Run: headless pygame with SDL's dummy video driver; simulated clock (each Clock.tick advances the game by its frame time, no real sleeping); random seed 0; keys injected as events and as key.get_pressed() state; no mouse input.
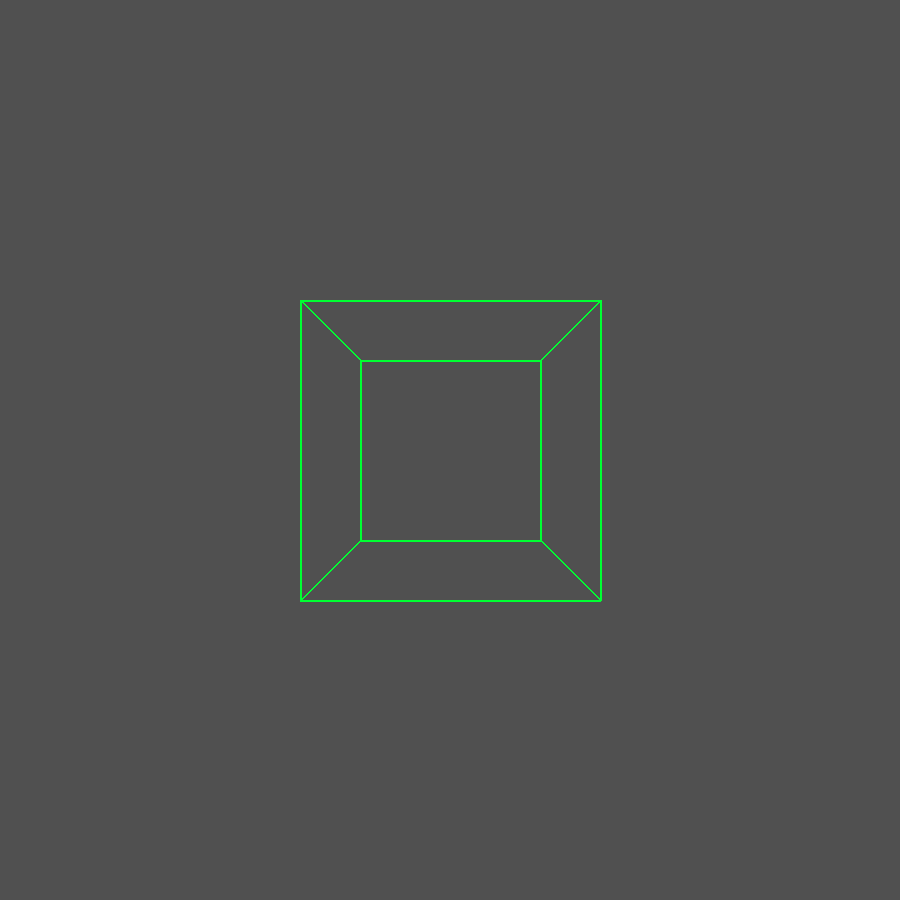
Frame 1 of 4 · flips 1–60 · no input
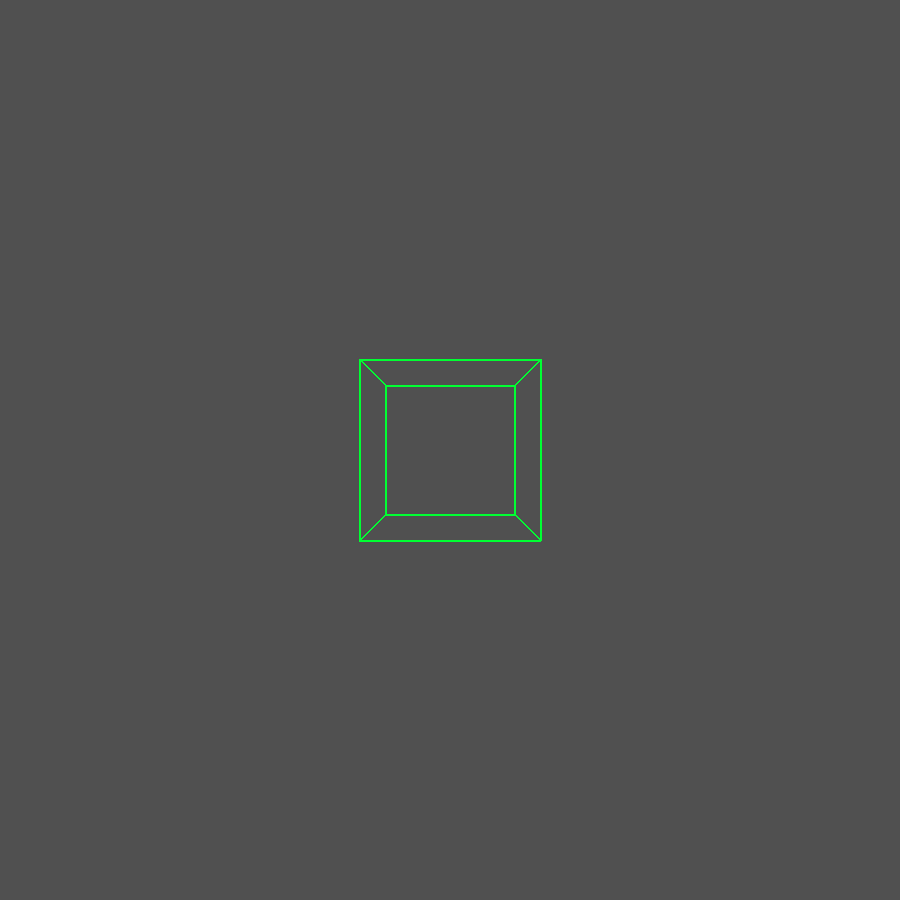
Frame 2 of 4 · flips 61–180 · tapped SPACE, RETURN · held RIGHT (→), D
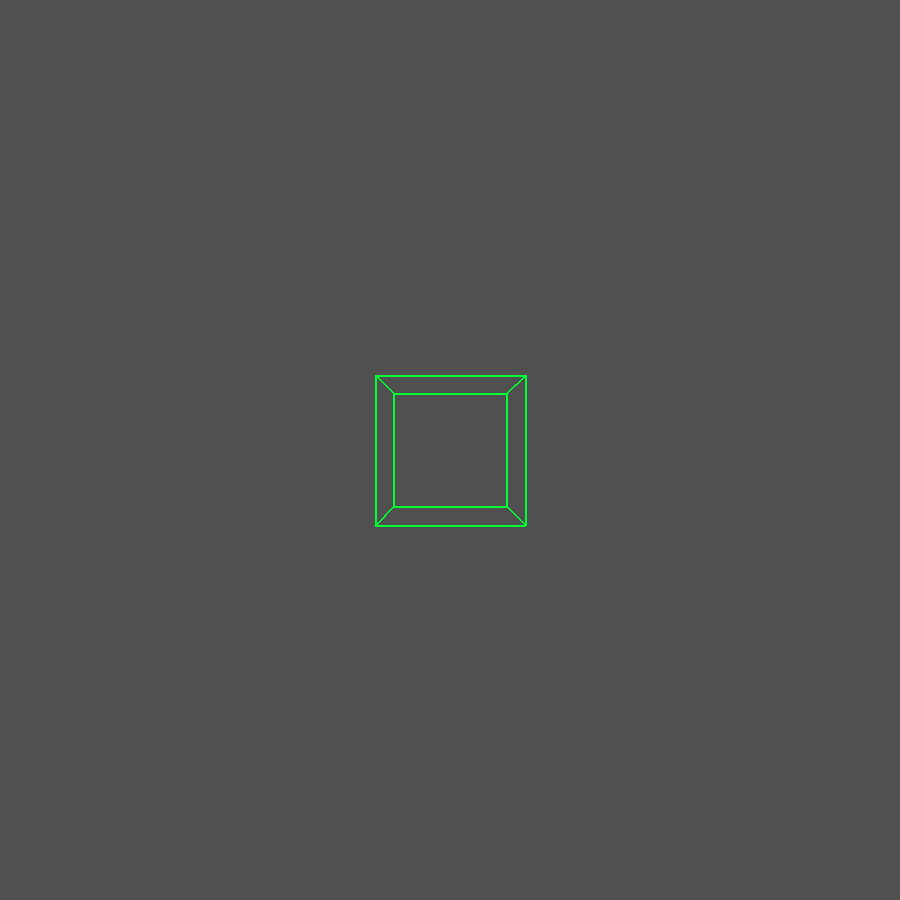
Frame 3 of 4 · flips 181–300 · held DOWN (↓), S
Frame 4 of 4 · flips 301–420 · held LEFT (←), A, UP (↑), W · screen unchanged from frame 3, image omitted

The pygame program that drew these frames:

import pygame
from typing import NamedTuple
from math import cos, sin, pi

# Preparation and Designation of constants
pygame.init()

FPS = 60
window_name = "3D in 2D projection"
window_height = 900
window_width = 900

BACKGROUND_COLOR = (80, 80, 80)
USE_COLOR = (0,255,50)
window = pygame.display.set_mode((window_width,window_height))
pygame.display.set_caption(window_name)

clock = pygame.time.Clock()

class Point2D(NamedTuple):
    x: float
    y: float

class Point3D(NamedTuple):
    x: float
    y: float
    z: float

cubeSize = 1
half = cubeSize/2
starting_plane = 1.5 #The model used assumes user plane is at z = 0

solid = [
    Point3D(half,half,half+starting_plane),
    Point3D(-half,half,half+starting_plane),
    Point3D(-half,-half,half+starting_plane),
    Point3D(half,-half,half+starting_plane),

    Point3D(half,half,-half+starting_plane),
    Point3D(-half,half,-half+starting_plane),
    Point3D(-half,-half,-half+starting_plane),
    Point3D(half,-half,-half+starting_plane),
]

lines = [   
    (0,1),
    (1,2),
    (2,3),
    (3,0),

    (4,5),
    (5,6),
    (6,7),
    (7,4),

    (0,4),
    (1,5),
    (2,6),
    (3,7),

]

#Draw rectangle with center at an x,y coord accounting for its size (so it's correctly placed there instead of placing the top right corner there) 
def point(point:Point2D):
    size = 10
    pygame.draw.rect(window, USE_COLOR,(point.x - size/2, point.y- size/2,size,size))

#Draw a line conecting both points specified
def line(point1:Point2D, point2:Point2D):
    size = 2
    pygame.draw.line(window,USE_COLOR, (point1.x, point1.y), (point2.x, point2.y),size)

#Transform normal cartesian coordinates from -1 ... 1 -> 0 ... 2 -> 0 ... 1 -> 0 ... window_width/height
def screenCoord(point:Point2D):
    return Point2D((point.x + 1)*window_width/2, (-point.y + 1)*window_height/2)

#Use x' = x/z and y' = y/z to obtain the projection of the corrected coordinates from the function above into the screen ("defining" a plane from where the drawings start being seen)
def projection(point:Point3D):
    return Point2D(point.x/point.z, point.y/point.z)

#Move point in a direction specified by the axis (0 = "x" Axis, 1 = "y" Axis, 2+ = "z" Axis)
def translation(point:Point3D, axis:int, deltaZ,):
    if axis == 0:
        return Point3D(point.x + deltaZ,point.y,point.z)
    elif axis == 1:
        return Point3D(point.x,point.y + deltaZ,point.z)
    return Point3D(point.x,point.y,point.z + deltaZ)

#Rotate point around a specified axis (0 = "x" Axis, 1 = "y" Axis, 2+ = "z" Axis)
def rotation(point:Point3D, axis:int, angle):
    if axis == 0:
        return Point3D(point.x,point.y*cos(angle) - point.z*sin(angle),point.y*sin(angle) + point.z*cos(angle))
    elif axis == 1:
        return Point3D(point.x*cos(angle) + point.z*sin(angle),point.y, -point.x*sin(angle) + point.z*cos(angle))
    return Point3D(point.x*cos(angle) - point.y*sin(angle),point.x*sin(angle)+ point.y*cos(angle),point.z)


def gameloop():
    loop = True
    deltaTime = 1/FPS
    deltaZ = 0
    theta = pi*deltaTime/2
    angle = 0

    while loop:
        deltaZ = min(deltaZ + deltaTime/2,2)
        angle = angle + theta
        
        #Handle events (might implement drawing a solid by clicking to add vertexes)
        for event in pygame.event.get():
            if event.type == pygame.QUIT:
                loop = False

        #Draw background (mostly for distinction of what is what)
        window.fill(BACKGROUND_COLOR)

        #Draw Everything Else
        '''for p in solid:
            point(screenCoord(projection(translation(Point3D(p.x, p.y, p.z),deltaZ))))'''
        
        for idx1,idx2 in lines:
            p1 = solid[idx1]
            p2 = solid[idx2]
            
            #Apply Transformations (need to be stacked, both for translation and rotation)
            rotations1 = rotation(
                rotation(
                    Point3D(p1.x, p1.y, p1.z),1,angle*0.),2,
                    angle*0)
            rotations2 = rotation(
                rotation(
                    Point3D(p2.x, p2.y, p2.z),1,angle*0.),2,
                    angle*0)
            
            transformations1 = translation(rotations1,2,deltaZ)
            transformations2 = translation(rotations2,2,deltaZ)

            #Define their coordenates in the screen
            point1 = screenCoord(projection(transformations1))
            point2 = screenCoord(projection(transformations2))

            line(point1,point2)

        pygame.display.update()
        clock.tick(FPS)
    clock.tick(FPS)
    pygame.quit()

gameloop()
